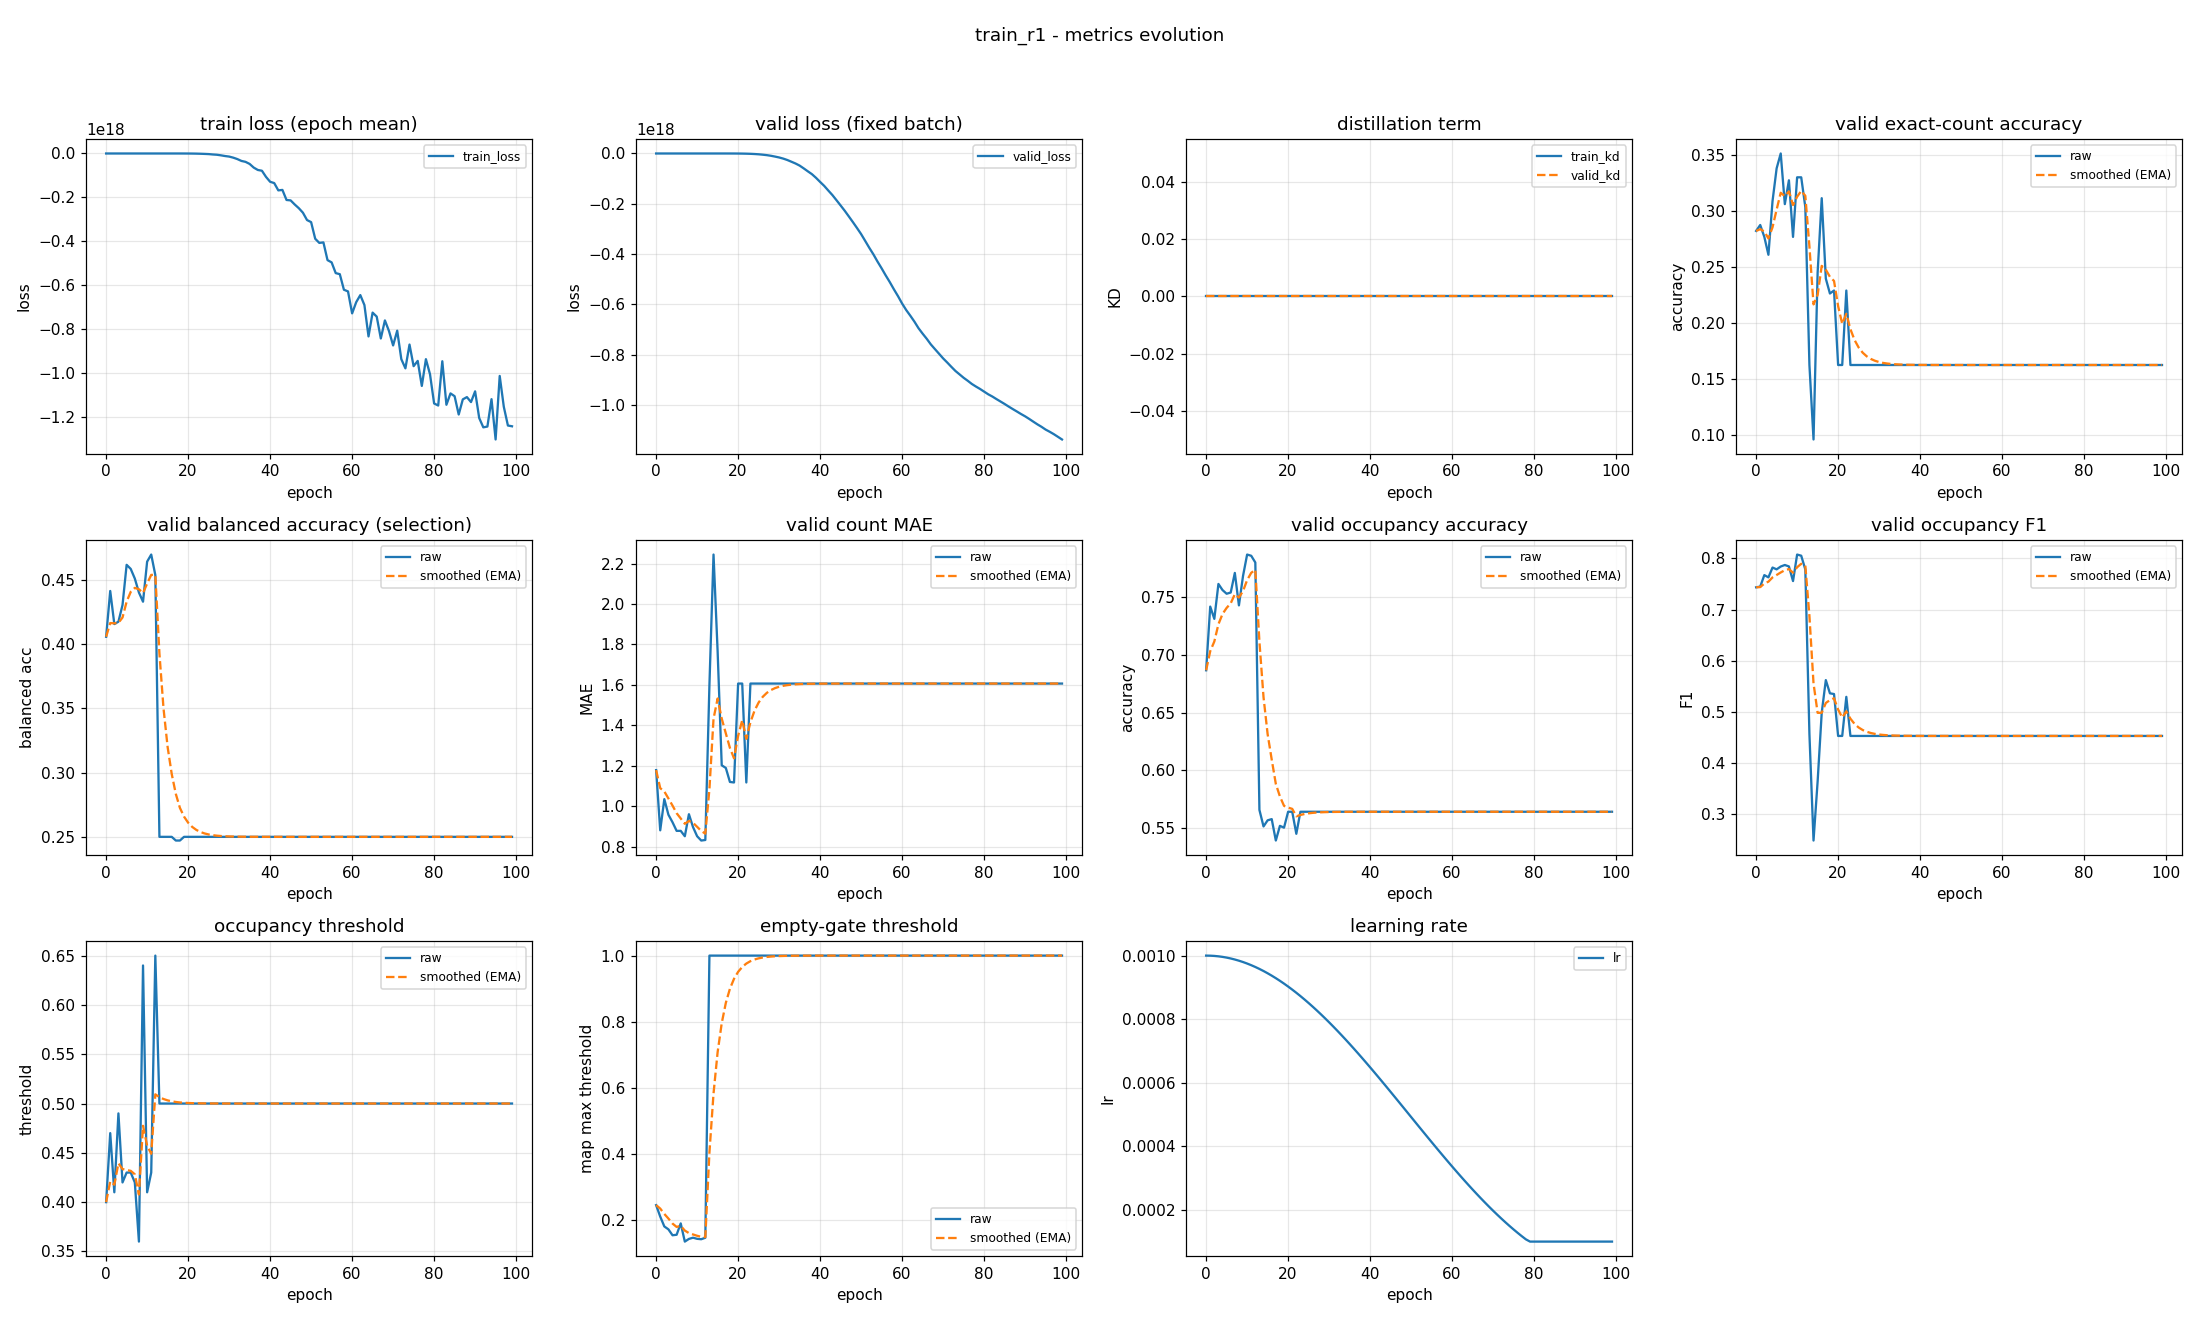

Source data for this figure (header and first rows):
epoch, train_loss, valid_loss, train_kd, valid_kd, valid_accuracy, valid_accuracy_smoothed, valid_balanced_accuracy, valid_balanced_accuracy_smoothed, valid_mae, valid_mae_smoothed, valid_occupancy_accuracy, valid_occupancy_accuracy_smoothed, valid_occupancy_f1, valid_occupancy_f1_smoothed, valid_occupancy_threshold, valid_occupancy_threshold_smoothed, valid_empty_threshold, valid_empty_threshold_smoothed, learning_rate
0, 0.3065, 0.203, 0.0, 0.0, 0.2819, 0.2819, 0.4057, 0.4057, 1.178, 1.178, 0.6867, 0.6867, 0.7436, 0.7436, 0.4, 0.4, 0.244, 0.244, 0.001
1, 0.1736, 0.1887, 0.0, 0.0, 0.2872, 0.2835, 0.4414, 0.4164, 0.8803, 1.089, 0.742, 0.7033, 0.7449, 0.744, 0.47, 0.421, 0.2093, 0.2336, 0.0009997
2, 0.1686, 0.186, 0.0, 0.0, 0.2766, 0.2814, 0.4156, 0.4162, 1.035, 1.073, 0.7314, 0.7117, 0.7674, 0.751, 0.41, 0.4177, 0.1795, 0.2174, 0.000999
3, 0.1672, 0.1835, 0.0, 0.0, 0.2606, 0.2752, 0.4174, 0.4165, 0.9574, 1.038, 0.7617, 0.7267, 0.763, 0.7546, 0.49, 0.4394, 0.1706, 0.2033, 0.0009977
4, 0.1629, 0.1754, 0.0, 0.0, 0.3085, 0.2852, 0.4304, 0.4207, 0.9202, 1.003, 0.7564, 0.7356, 0.7821, 0.7628, 0.42, 0.4336, 0.1527, 0.1882, 0.000996
5, 0.161, 0.1746, 0.0, 0.0, 0.3378, 0.301, 0.4617, 0.433, 0.8777, 0.9652, 0.7532, 0.7409, 0.7786, 0.7676, 0.43, 0.4325, 0.1543, 0.178, 0.0009937
6, 0.1587, 0.1763, 0.0, 0.0, 0.3511, 0.316, 0.4585, 0.4407, 0.8777, 0.9389, 0.7543, 0.7449, 0.7841, 0.7725, 0.43, 0.4318, 0.1887, 0.1812, 0.000991
7, 0.159, 0.1718, 0.0, 0.0, 0.3059, 0.313, 0.451, 0.4438, 0.8511, 0.9126, 0.7713, 0.7528, 0.7871, 0.7769, 0.42, 0.4282, 0.1335, 0.1669, 0.0009877
8, 0.1573, 0.1734, 0.0, 0.0, 0.3271, 0.3172, 0.4402, 0.4427, 0.9601, 0.9268, 0.7431, 0.7499, 0.7843, 0.7791, 0.36, 0.4078, 0.1417, 0.1593, 0.000984
9, 0.1577, 0.1715, 0.0, 0.0, 0.2766, 0.305, 0.433, 0.4398, 0.8963, 0.9177, 0.7686, 0.7555, 0.7558, 0.7721, 0.64, 0.4774, 0.1453, 0.1551, 0.0009797
10, 0.1588, 0.1721, 0.0, 0.0, 0.3298, 0.3125, 0.4642, 0.4471, 0.8511, 0.8977, 0.7872, 0.765, 0.8075, 0.7827, 0.41, 0.4572, 0.1419, 0.1512, 0.000975
11, 0.1565, 0.1721, 0.0, 0.0, 0.3298, 0.3177, 0.4697, 0.4539, 0.8298, 0.8773, 0.7862, 0.7714, 0.8052, 0.7895, 0.43, 0.449, 0.1407, 0.148, 0.0009698
12, 0.1544, 0.1699, 0.0, 0.0, 0.3032, 0.3133, 0.4537, 0.4538, 0.8324, 0.8639, 0.7803, 0.7741, 0.7783, 0.7861, 0.65, 0.5093, 0.1452, 0.1472, 0.0009642
13, -986.4, -18850, 0.0, 0.0, 0.1622, 0.268, 0.25, 0.3927, 1.598, 1.084, 0.5654, 0.7115, 0.4571, 0.6874, 0.5, 0.5065, 1.0, 0.403, 0.0009581
14, -114150263, -806464576, 0.0, 0.0, 0.09574, 0.2163, 0.25, 0.3499, 2.245, 1.432, 0.5511, 0.6633, 0.2491, 0.5559, 0.5, 0.5046, 1.0, 0.5821, 0.0009515
15, -22364961916, -89214984192, 0.0, 0.0, 0.2447, 0.2248, 0.25, 0.3199, 1.766, 1.532, 0.5564, 0.6313, 0.3643, 0.4985, 0.5, 0.5032, 1.0, 0.7075, 0.0009444
16, -690342229496, -1589455749120, 0.0, 0.0, 0.3112, 0.2507, 0.25, 0.2989, 1.202, 1.433, 0.5574, 0.6091, 0.4988, 0.4986, 0.5, 0.5022, 1.0, 0.7952, 0.0009369
17, -5046884227929, -8375884054528, 0.0, 0.0, 0.2394, 0.2473, 0.2471, 0.2834, 1.189, 1.36, 0.5388, 0.588, 0.5623, 0.5177, 0.5, 0.5016, 1.0, 0.8567, 0.000929
18, -23682168022161, -31565753090048, 0.0, 0.0, 0.2261, 0.2409, 0.2471, 0.2725, 1.12, 1.288, 0.5516, 0.5771, 0.5366, 0.5234, 0.5, 0.5011, 1.0, 0.8997, 0.0009206
19, -71276617792609, -98584800264192, 0.0, 0.0, 0.2287, 0.2373, 0.25, 0.2658, 1.117, 1.237, 0.55, 0.569, 0.5352, 0.5269, 0.5, 0.5008, 1.0, 0.9298, 0.0009118
20, -171134685643448, -219012915003392, 0.0, 0.0, 0.1622, 0.2148, 0.25, 0.261, 1.606, 1.348, 0.5638, 0.5674, 0.4533, 0.5048, 0.5, 0.5005, 1.0, 0.9508, 0.0009026
21, -342547937652813, -433356059705344, 0.0, 0.0, 0.1622, 0.199, 0.25, 0.2577, 1.606, 1.425, 0.5638, 0.5663, 0.4533, 0.4894, 0.5, 0.5004, 1.0, 0.9656, 0.000893
22, -657741905262785, -779994448003072, 0.0, 0.0, 0.2287, 0.2079, 0.25, 0.2554, 1.117, 1.333, 0.5447, 0.5598, 0.5297, 0.5015, 0.5, 0.5003, 1.0, 0.9759, 0.000883
23, -1196419985734752.5, -1316181050916864.0, 0.0, 0.0, 0.1622, 0.1942, 0.25, 0.2538, 1.606, 1.415, 0.5638, 0.561, 0.4533, 0.487, 0.5, 0.5002, 1.0, 0.9831, 0.0008726
24, -1902607505320515.5, -2109383932641280.0, 0.0, 0.0, 0.1622, 0.1846, 0.25, 0.2526, 1.606, 1.472, 0.5638, 0.5619, 0.4533, 0.4769, 0.5, 0.5001, 1.0, 0.9882, 0.0008619
25, -2744999842248897.0, -3194837461368832.0, 0.0, 0.0, 0.1622, 0.1779, 0.25, 0.2519, 1.606, 1.513, 0.5638, 0.5625, 0.4533, 0.4698, 0.5, 0.5001, 1.0, 0.9917, 0.0008507
26, -4457435527921355.0, -4750977932460032.0, 0.0, 0.0, 0.1622, 0.1732, 0.25, 0.2513, 1.606, 1.541, 0.5638, 0.5629, 0.4533, 0.4649, 0.5, 0.5001, 1.0, 0.9942, 0.0008393
27, -5700601767434897.0, -6580072433582080.0, 0.0, 0.0, 0.1622, 0.1699, 0.25, 0.2509, 1.606, 1.56, 0.5638, 0.5632, 0.4533, 0.4614, 0.5, 0.5, 1.0, 0.996, 0.0008274
28, -8363433193210474.0, -9091922853363712.0, 0.0, 0.0, 0.1622, 0.1676, 0.25, 0.2506, 1.606, 1.574, 0.5638, 0.5634, 0.4533, 0.459, 0.5, 0.5, 1.0, 0.9972, 0.0008153
29, -1.1562153024515864e+16, -1.232869288574976e+16, 0.0, 0.0, 0.1622, 0.166, 0.25, 0.2504, 1.606, 1.584, 0.5638, 0.5635, 0.4533, 0.4573, 0.5, 0.5, 1.0, 0.998, 0.0008028
30, -1.3999033868378266e+16, -1.5833816769757184e+16, 0.0, 0.0, 0.1622, 0.1649, 0.25, 0.2503, 1.606, 1.591, 0.5638, 0.5636, 0.4533, 0.4561, 0.5, 0.5, 1.0, 0.9986, 0.00079
31, -1.8919237305712332e+16, -2.031840794561741e+16, 0.0, 0.0, 0.1622, 0.1641, 0.25, 0.2502, 1.606, 1.595, 0.5638, 0.5637, 0.4533, 0.4553, 0.5, 0.5, 1.0, 0.999, 0.000777
32, -2.538763653803924e+16, -2.5942809353650176e+16, 0.0, 0.0, 0.1622, 0.1635, 0.25, 0.2502, 1.606, 1.599, 0.5638, 0.5637, 0.4533, 0.4547, 0.5, 0.5, 1.0, 0.9993, 0.0007636
33, -3.383418518830857e+16, -3.281808133193728e+16, 0.0, 0.0, 0.1622, 0.1631, 0.25, 0.2501, 1.606, 1.601, 0.5638, 0.5638, 0.4533, 0.4543, 0.5, 0.5, 1.0, 0.9995, 0.00075
34, -3.802605447844566e+16, -3.981274481111859e+16, 0.0, 0.0, 0.1622, 0.1629, 0.25, 0.2501, 1.606, 1.603, 0.5638, 0.5638, 0.4533, 0.454, 0.5, 0.5, 1.0, 0.9997, 0.0007361
35, -4.745873463345523e+16, -4.817779491550003e+16, 0.0, 0.0, 0.1622, 0.1627, 0.25, 0.2501, 1.606, 1.604, 0.5638, 0.5638, 0.4533, 0.4538, 0.5, 0.5, 1.0, 0.9998, 0.000722
36, -6.410745118772429e+16, -5.927176845551206e+16, 0.0, 0.0, 0.1622, 0.1625, 0.25, 0.25, 1.606, 1.605, 0.5638, 0.5638, 0.4533, 0.4537, 0.5, 0.5, 1.0, 0.9998, 0.0007077
37, -7.489815498029744e+16, -7.091608192496435e+16, 0.0, 0.0, 0.1622, 0.1625, 0.25, 0.25, 1.606, 1.605, 0.5638, 0.5638, 0.4533, 0.4536, 0.5, 0.5, 1.0, 0.9999, 0.0006932
38, -7.836347825140283e+16, -8.225234316007834e+16, 0.0, 0.0, 0.1622, 0.1624, 0.25, 0.25, 1.606, 1.605, 0.5638, 0.5638, 0.4533, 0.4535, 0.5, 0.5, 1.0, 0.9999, 0.0006784
39, -1.0647547488741152e+17, -9.682342343868416e+16, 0.0, 0.0, 0.1622, 0.1623, 0.25, 0.25, 1.606, 1.606, 0.5638, 0.5638, 0.4533, 0.4534, 0.5, 0.5, 1.0, 0.9999, 0.0006635
40, -1.286053340446077e+17, -1.1318438838822502e+17, 0.0, 0.0, 0.1622, 0.1623, 0.25, 0.25, 1.606, 1.606, 0.5638, 0.5638, 0.4533, 0.4534, 0.5, 0.5, 1.0, 1, 0.0006485
41, -1.3453877624931418e+17, -1.2896243178641818e+17, 0.0, 0.0, 0.1622, 0.1623, 0.25, 0.25, 1.606, 1.606, 0.5638, 0.5638, 0.4533, 0.4534, 0.5, 0.5, 1.0, 1, 0.0006332
42, -1.677379067387873e+17, -1.474837996455854e+17, 0.0, 0.0, 0.1622, 0.1623, 0.25, 0.25, 1.606, 1.606, 0.5638, 0.5638, 0.4533, 0.4534, 0.5, 0.5, 1.0, 1, 0.0006179
43, -1.6564934007606602e+17, -1.6553150992141517e+17, 0.0, 0.0, 0.1622, 0.1623, 0.25, 0.25, 1.606, 1.606, 0.5638, 0.5638, 0.4533, 0.4534, 0.5, 0.5, 1.0, 1, 0.0006024
44, -2.113970353235855e+17, -1.860705589269627e+17, 0.0, 0.0, 0.1622, 0.1623, 0.25, 0.25, 1.606, 1.606, 0.5638, 0.5638, 0.4533, 0.4534, 0.5, 0.5, 1.0, 1, 0.0005868
45, -2.1321948829880058e+17, -2.0683311803059405e+17, 0.0, 0.0, 0.1622, 0.1622, 0.25, 0.25, 1.606, 1.606, 0.5638, 0.5638, 0.4533, 0.4533, 0.5, 0.5, 1.0, 1, 0.0005712
46, -2.318549130264044e+17, -2.2786172458840883e+17, 0.0, 0.0, 0.1622, 0.1622, 0.25, 0.25, 1.606, 1.606, 0.5638, 0.5638, 0.4533, 0.4533, 0.5, 0.5, 1.0, 1, 0.0005554
47, -2.48761041909973e+17, -2.5038496258536243e+17, 0.0, 0.0, 0.1622, 0.1622, 0.25, 0.25, 1.606, 1.606, 0.5638, 0.5638, 0.4533, 0.4533, 0.5, 0.5, 1.0, 1, 0.0005396
48, -2.6919336863092042e+17, -2.73175605246165e+17, 0.0, 0.0, 0.1622, 0.1622, 0.25, 0.25, 1.606, 1.606, 0.5638, 0.5638, 0.4533, 0.4533, 0.5, 0.5, 1.0, 1, 0.0005238
49, -3.025967282944935e+17, -2.965789679414149e+17, 0.0, 0.0, 0.1622, 0.1622, 0.25, 0.25, 1.606, 1.606, 0.5638, 0.5638, 0.4533, 0.4533, 0.5, 0.5, 1.0, 1, 0.0005079
50, -3.120568751178507e+17, -3.20690364585345e+17, 0.0, 0.0, 0.1622, 0.1622, 0.25, 0.25, 1.606, 1.606, 0.5638, 0.5638, 0.4533, 0.4533, 0.5, 0.5, 1.0, 1, 0.0004921
51, -3.8770084361929197e+17, -3.479590088684339e+17, 0.0, 0.0, 0.1622, 0.1622, 0.25, 0.25, 1.606, 1.606, 0.5638, 0.5638, 0.4533, 0.4533, 0.5, 0.5, 1.0, 1, 0.0004762
52, -4.0650964042781523e+17, -3.7544868934844416e+17, 0.0, 0.0, 0.1622, 0.1622, 0.25, 0.25, 1.606, 1.606, 0.5638, 0.5638, 0.4533, 0.4533, 0.5, 0.5, 1.0, 1, 0.0004604
53, -4.042915883790908e+17, -4.013928344369234e+17, 0.0, 0.0, 0.1622, 0.1622, 0.25, 0.25, 1.606, 1.606, 0.5638, 0.5638, 0.4533, 0.4533, 0.5, 0.5, 1.0, 1, 0.0004446
54, -4.848225287835484e+17, -4.3010881397928755e+17, 0.0, 0.0, 0.1622, 0.1622, 0.25, 0.25, 1.606, 1.606, 0.5638, 0.5638, 0.4533, 0.4533, 0.5, 0.5, 1.0, 1, 0.0004288
55, -4.9509004661123654e+17, -4.569001327769682e+17, 0.0, 0.0, 0.1622, 0.1622, 0.25, 0.25, 1.606, 1.606, 0.5638, 0.5638, 0.4533, 0.4533, 0.5, 0.5, 1.0, 1, 0.0004132
56, -5.438495677603228e+17, -4.85160158591189e+17, 0.0, 0.0, 0.1622, 0.1622, 0.25, 0.25, 1.606, 1.606, 0.5638, 0.5638, 0.4533, 0.4533, 0.5, 0.5, 1.0, 1, 0.0003976
57, -5.487513129797748e+17, -5.118630697820488e+17, 0.0, 0.0, 0.1622, 0.1622, 0.25, 0.25, 1.606, 1.606, 0.5638, 0.5638, 0.4533, 0.4533, 0.5, 0.5, 1.0, 1, 0.0003821
58, -6.194389552193221e+17, -5.405508399792128e+17, 0.0, 0.0, 0.1622, 0.1622, 0.25, 0.25, 1.606, 1.606, 0.5638, 0.5638, 0.4533, 0.4533, 0.5, 0.5, 1.0, 1, 0.0003668
59, -6.271234215097312e+17, -5.6767414256900506e+17, 0.0, 0.0, 0.1622, 0.1622, 0.25, 0.25, 1.606, 1.606, 0.5638, 0.5638, 0.4533, 0.4533, 0.5, 0.5, 1.0, 1, 0.0003515
... 40 more rows
